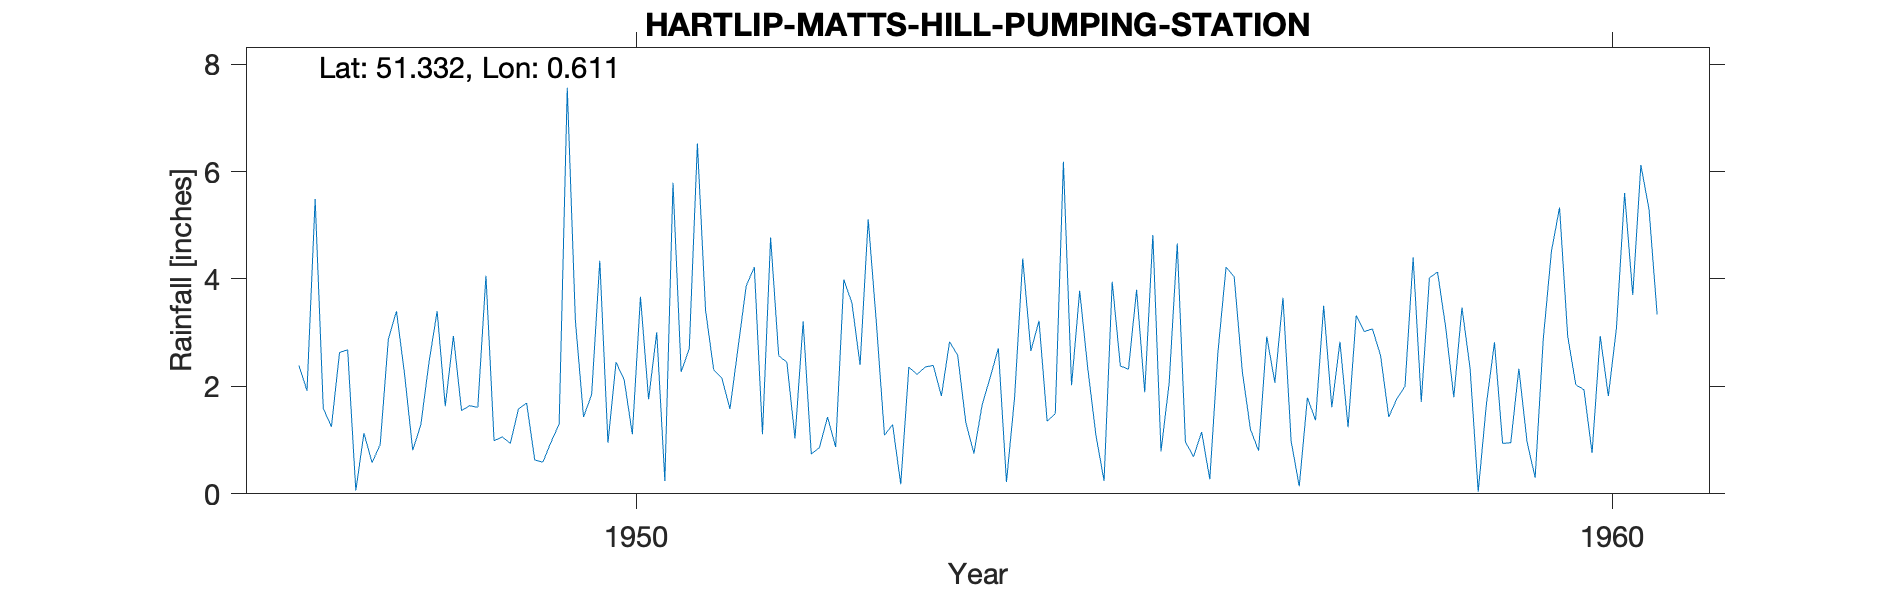

Values plotted in this chart, from the file beside it:
HARTLIP-MATTS-HILL-PUMPING-STATION, , , , , , , , , , , , , , , , , , , , 
Grid ref, TQ820625, Long, 0.6112, Lat, 51.33, Elevation, 225, ft, , , , , , , , , , , , 
Station no, 366/9, , , , , , , , , , , , , , , , , , , 
, 1941, 1942, 1943, 1944, 1945, 1946, 1947, 1948, 1949, 1950, 1951, 1952, 1953, 1954, 1955, 1956, 1957, 1958, 1959, 1960
January, , , , , , , 2.39, 3.4, 0.99, 1.85, 2.7, 2.45, 1.09, 1.65, 3.78, 4.66, 2.07, 3.07, 2.34, 2.94
February, , , , , , , 1.92, 2.22, 1.06, 4.34, 6.52, 1.03, 1.29, 2.17, 2.33, 0.97, 3.65, 2.57, 0.04, 2.03
March, , , , , , , 5.49, 0.81, 0.94, 0.95, 3.42, 3.21, 0.18, 2.71, 1.09, 0.69, 0.98, 1.43, 1.66, 1.94
April, , , , , , , 1.59, 1.29, 1.58, 2.45, 2.31, 0.74, 2.36, 0.22, 0.24, 1.15, 0.14, 1.77, 2.82, 0.76
May, , , , , , , 1.25, 2.45, 1.69, 2.12, 2.16, 0.86, 2.22, 1.8, 3.95, 0.27, 1.79, 2, 0.94, 2.94
June, , , , , , , 2.63, 3.4, 0.63, 1.11, 1.58, 1.43, 2.36, 4.38, 2.38, 2.64, 1.37, 4.4, 0.95, 1.82
July, , , , , , , 2.68, 1.63, 0.59, 3.67, 2.72, 0.87, 2.39, 2.66, 2.32, 4.22, 3.5, 1.71, 2.33, 3.09
August, , , , , , , 0.06, 2.94, 0.96, 1.76, 3.87, 3.99, 1.82, 3.22, 3.8, 4.04, 1.61, 4.02, 0.97, 5.6
September, , , , , , , 1.13, 1.55, 1.3, 3.01, 4.22, 3.55, 2.83, 1.35, 1.89, 2.27, 2.83, 4.13, 0.3, 3.7
October, , , , , , , 0.58, 1.64, 7.56, 0.24, 1.11, 2.4, 2.58, 1.49, 4.82, 1.2, 1.24, 3.1, 2.88, 6.12
November, , , , , , , 0.92, 1.61, 3.22, 5.79, 4.77, 5.11, 1.33, 6.18, 0.79, 0.8, 3.32, 1.8, 4.51, 5.3
December, , , , , , , 2.88, 4.06, 1.43, 2.27, 2.57, 3.19, 0.75, 2.02, 2.06, 2.93, 3.02, 3.47, 5.33, 3.34
Total, , , , , , , 23.52, 27, 21.95, 29.56, 37.95, 28.83, 21.2, 29.85, 29.45, 25.84, 25.52, 33.47, 25.07, 39.58
